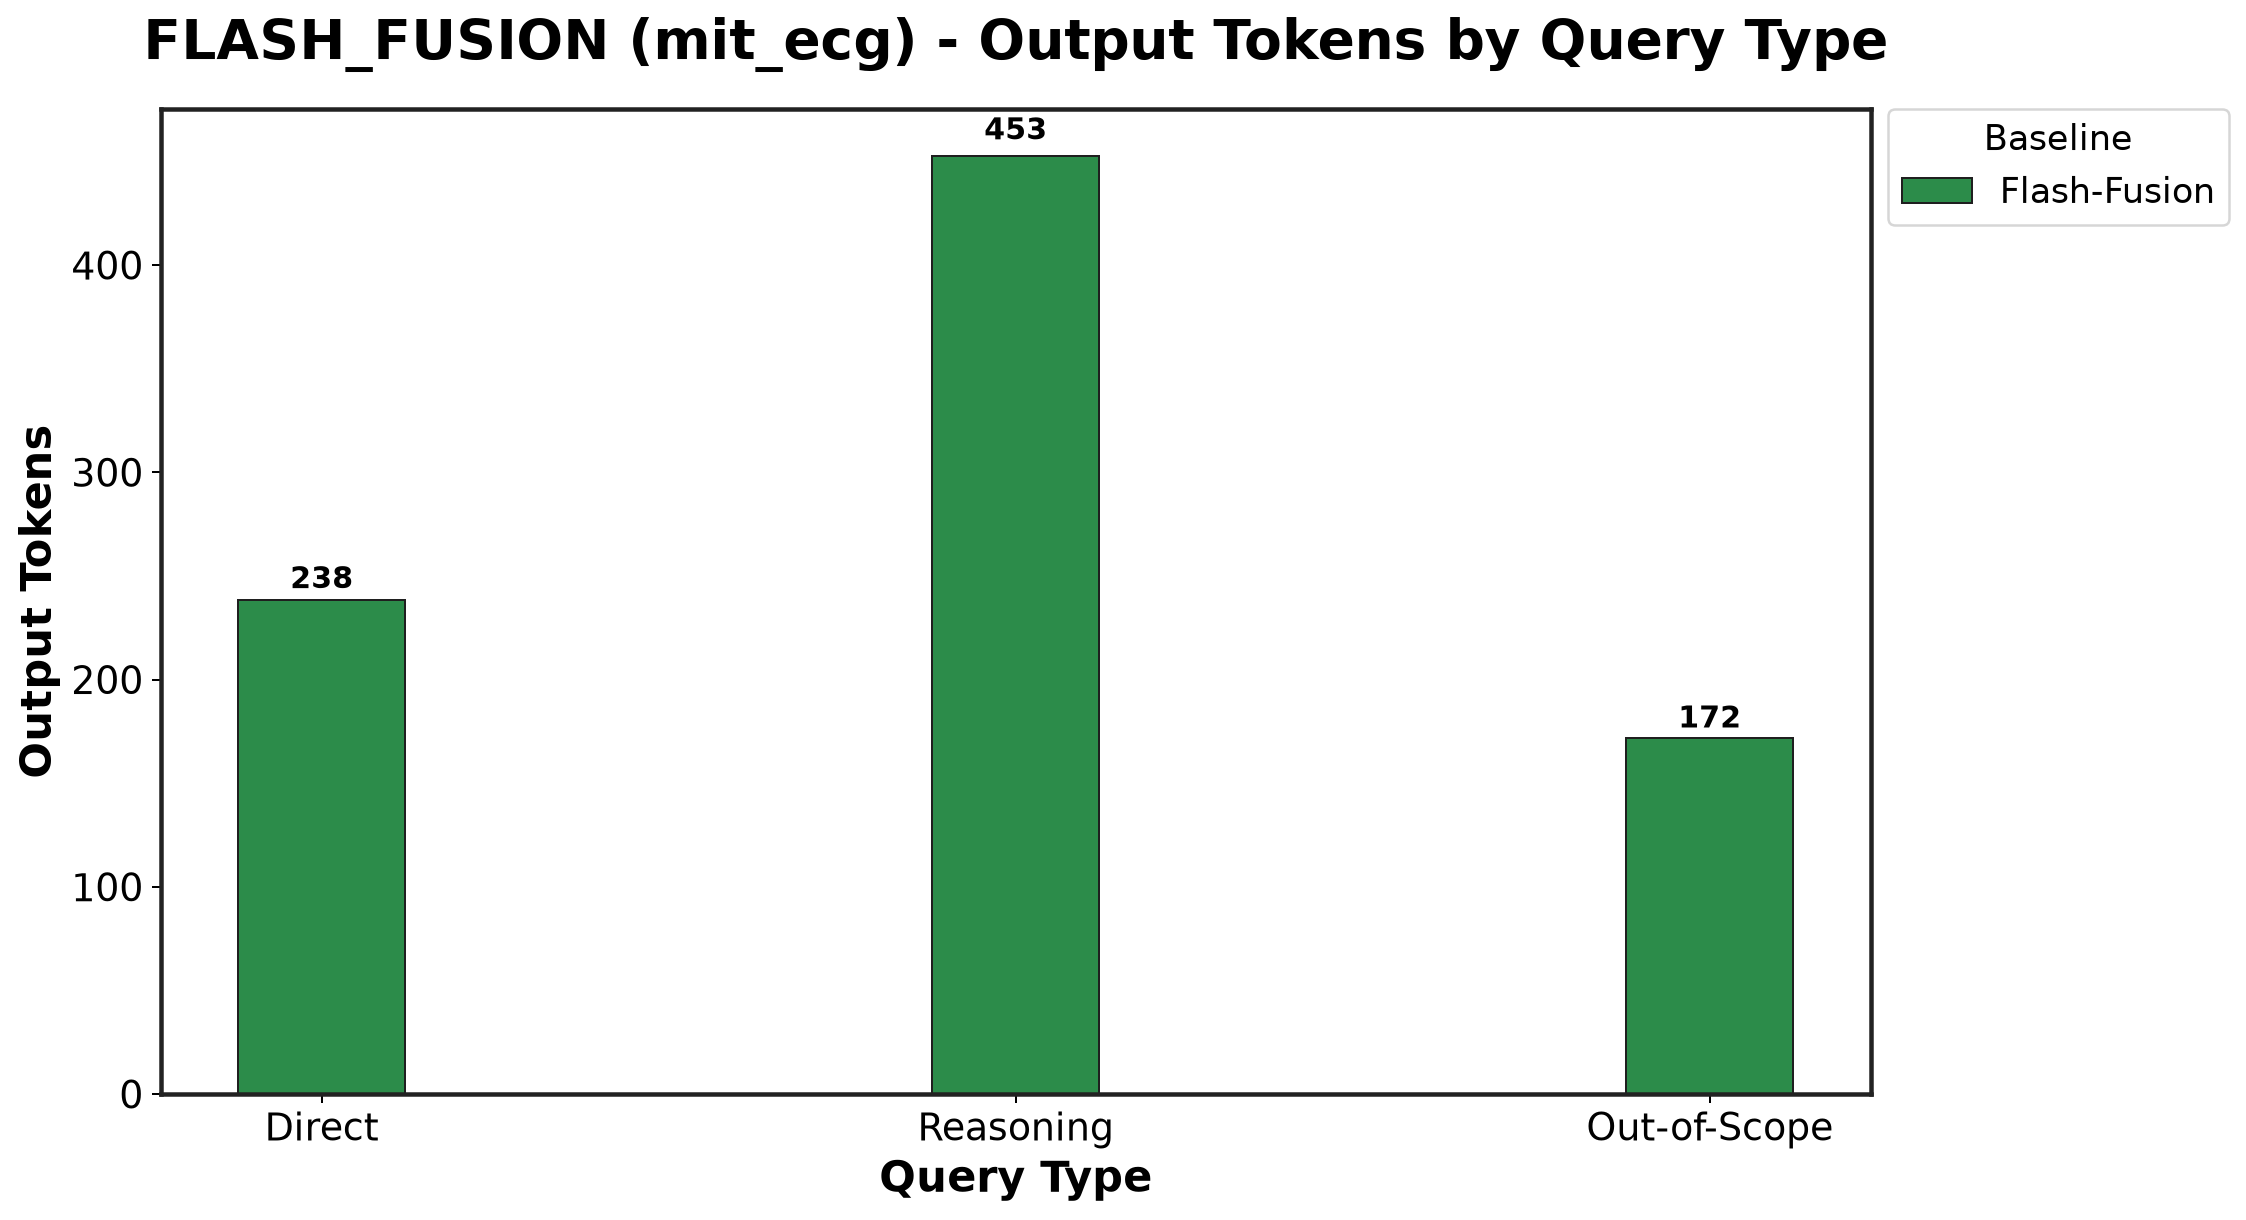

The table this chart was drawn from, first rows:
Baseline, Direct_mean, Direct_std, Reasoning_mean, Reasoning_std, Out-of-Scope_mean, Out-of-Scope_std
Flash-Fusion, 238.2, 10.18, 452.7, 8.589, 171.7, 45.04
